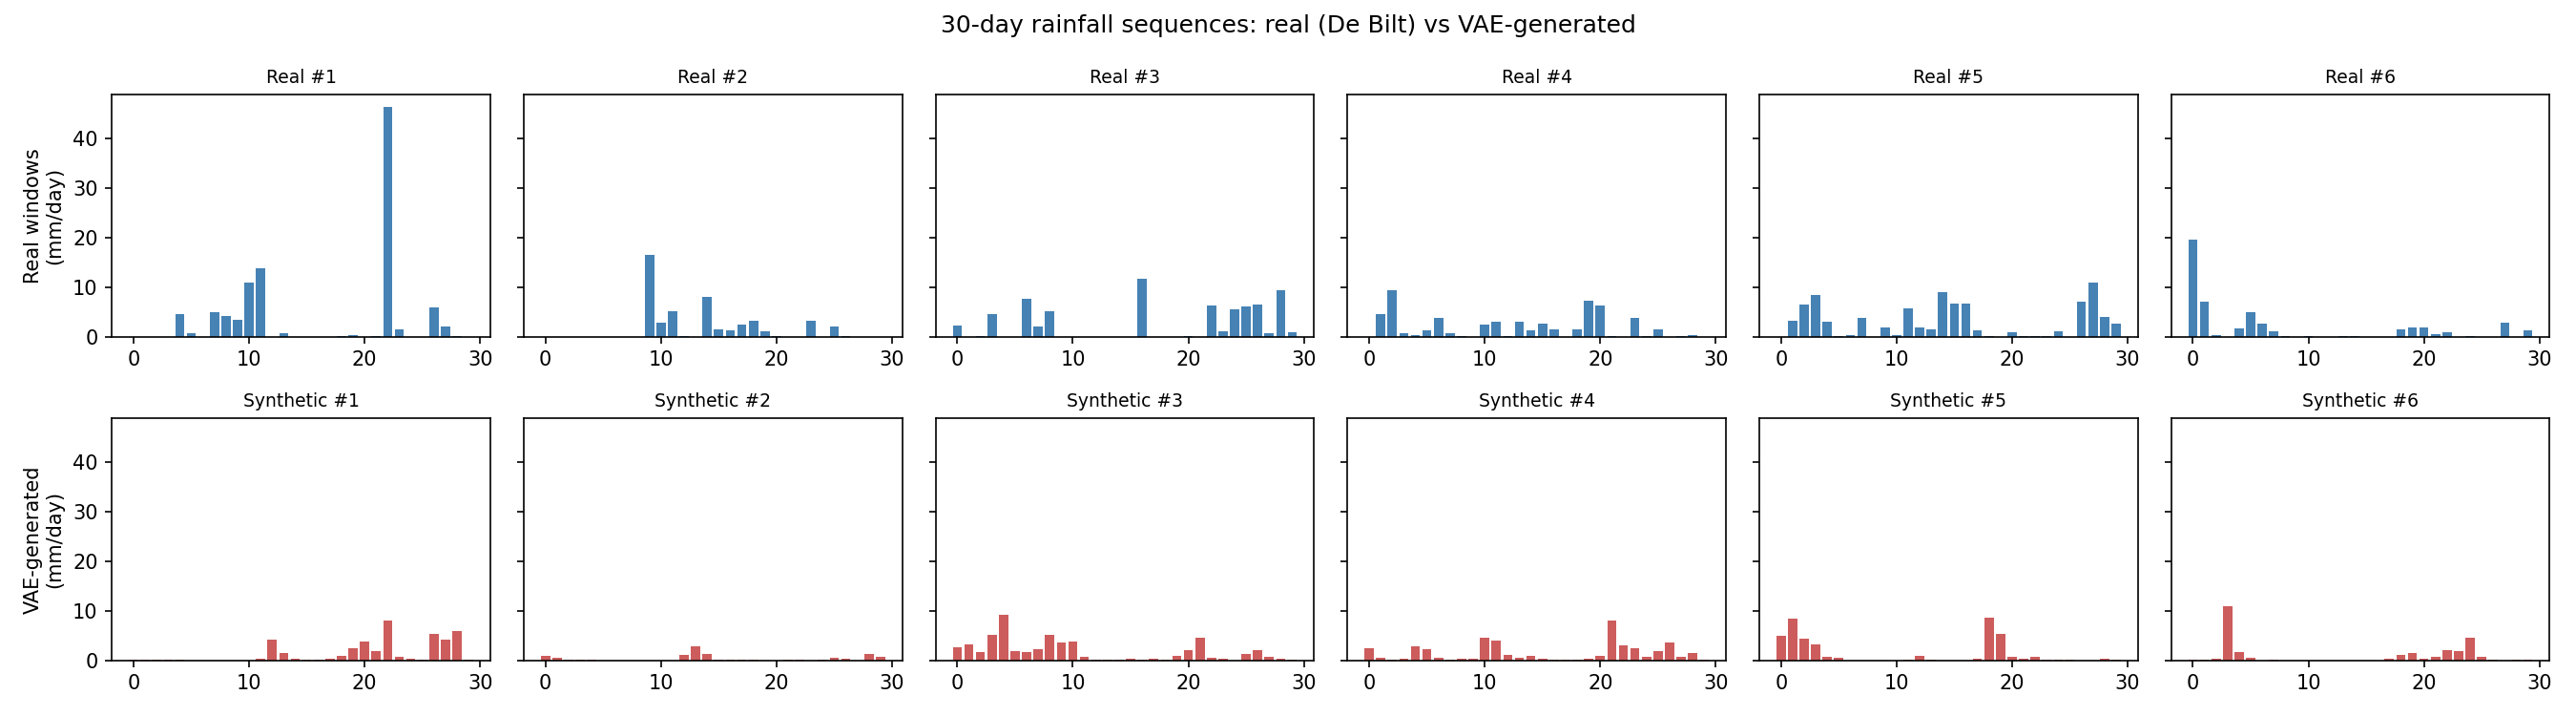

Reproduce this figure in Python.
"""
Small VAE (PyTorch) that learns the shape of real rainfall event sequences
from the De Bilt KNMI record and generates synthetic ones.


"""

import numpy as np
import pandas as pd
import torch
import torch.nn as nn
import torch.nn.functional as F
import matplotlib
matplotlib.use('Agg')
import matplotlib.pyplot as plt
from pathlib import Path

torch.manual_seed(0)
np.random.seed(0)

SCRIPT_DIR = Path(__file__).resolve().parent
DATA_PATH = SCRIPT_DIR.parent / 'data' / 'result.txt'

# ---------------------------------------------------------------
# 1. Load data and build training windows
# ---------------------------------------------------------------
df = pd.read_csv(
    DATA_PATH,
    comment='#', names=['STN', 'YYYYMMDD', 'RD'], skipinitialspace=True
).dropna()
df['RD_mm'] = df['RD'].astype(float).clip(lower=0) / 10.0
series = df['RD_mm'].values

WINDOW = 30  # 30-day rainfall sequences
STRIDE = 5   # overlap windows to get more training examples

windows = []
for i in range(0, len(series) - WINDOW, STRIDE):
    w = series[i:i + WINDOW]
    # Keep only windows that contain some real rain (skip long dry stretches
    # so the model spends its capacity on actual rain events, not zeros)
    if w.sum() > 20:  # at least 2mm total over the month, arbitrary filter
        windows.append(w)

windows = np.array(windows, dtype=np.float32)
print(f"Training windows: {windows.shape[0]} sequences of length {WINDOW}")

# Normalize with log1p (rainfall is skewed) then scale to roughly [0,1]
log_windows = np.log1p(windows)
scale = log_windows.max()
data = log_windows / scale

X = torch.from_numpy(data)

# ---------------------------------------------------------------
# 2. Define a small VAE
# ---------------------------------------------------------------
LATENT_DIM = 12

class VAE(nn.Module):
    def __init__(self, seq_len=WINDOW, latent_dim=LATENT_DIM, hidden=128):
        super().__init__()
        self.enc = nn.Sequential(
            nn.Linear(seq_len, hidden), nn.ReLU(),
            nn.Linear(hidden, hidden), nn.ReLU(),
        )
        self.mu = nn.Linear(hidden, latent_dim)
        self.logvar = nn.Linear(hidden, latent_dim)

        self.dec = nn.Sequential(
            nn.Linear(latent_dim, hidden), nn.ReLU(),
            nn.Linear(hidden, hidden), nn.ReLU(),
            nn.Linear(hidden, seq_len), nn.Sigmoid(),
        )

    def encode(self, x):
        h = self.enc(x)
        return self.mu(h), self.logvar(h)

    def reparameterize(self, mu, logvar):
        std = torch.exp(0.5 * logvar)
        eps = torch.randn_like(std)
        return mu + eps * std

    def forward(self, x):
        mu, logvar = self.encode(x)
        z = self.reparameterize(mu, logvar)
        return self.dec(z), mu, logvar


def vae_loss(recon, x, mu, logvar, beta):
    recon_loss = F.mse_loss(recon, x, reduction='sum') / x.shape[0]
    kld = -0.5 * torch.sum(1 + logvar - mu.pow(2) - logvar.exp()) / x.shape[0]
    return recon_loss + beta * kld, recon_loss, kld


# ---------------------------------------------------------------
# 3. Train (with KL annealing to avoid posterior collapse)
# ---------------------------------------------------------------
model = VAE()
optimizer = torch.optim.Adam(model.parameters(), lr=2e-3)

EPOCHS = 400
BATCH_SIZE = 64
n = X.shape[0]
MAX_BETA = 0.02  # keep the KL term weak so the decoder can't ignore z

for epoch in range(EPOCHS):
    beta = MAX_BETA * min(1.0, epoch / 100)  # ramp up over first 100 epochs
    perm = torch.randperm(n)
    total_loss, total_recon, total_kld = 0.0, 0.0, 0.0
    n_batches = 0
    for i in range(0, n, BATCH_SIZE):
        idx = perm[i:i + BATCH_SIZE]
        batch = X[idx]
        optimizer.zero_grad()
        recon, mu, logvar = model(batch)
        loss, recon_loss, kld = vae_loss(recon, batch, mu, logvar, beta)
        loss.backward()
        optimizer.step()
        total_loss += loss.item()
        total_recon += recon_loss.item()
        total_kld += kld.item()
        n_batches += 1
    if (epoch + 1) % 50 == 0:
        print(f"Epoch {epoch+1:3d}/{EPOCHS}  loss: {total_loss/n_batches:.4f}  "
              f"recon: {total_recon/n_batches:.4f}  kld: {total_kld/n_batches:.4f}  beta: {beta:.4f}")

# ---------------------------------------------------------------
# 4. Generate synthetic sequences and invert the normalization
# ---------------------------------------------------------------
model.eval()
with torch.no_grad():
    z_samples = torch.randn(6, LATENT_DIM)
    synthetic = model.dec(z_samples).numpy()

def invert(norm_seq):
    return np.expm1(norm_seq * scale)

synthetic_mm = np.array([invert(s) for s in synthetic])

# Pick a few real windows for comparison
real_idx = np.random.choice(len(windows), 6, replace=False)
real_examples = windows[real_idx]

# ---------------------------------------------------------------
# 5. Plot real vs synthetic
# ---------------------------------------------------------------
fig, axes = plt.subplots(2, 6, figsize=(18, 5), sharey=True)
for i in range(6):
    axes[0, i].bar(range(WINDOW), real_examples[i], color='steelblue')
    axes[0, i].set_title(f"Real #{i+1}", fontsize=9)
    axes[1, i].bar(range(WINDOW), synthetic_mm[i], color='indianred')
    axes[1, i].set_title(f"Synthetic #{i+1}", fontsize=9)
axes[0, 0].set_ylabel("Real windows\n(mm/day)")
axes[1, 0].set_ylabel("VAE-generated\n(mm/day)")
fig.suptitle("30-day rainfall sequences: real (De Bilt) vs VAE-generated")
plt.tight_layout()
plt.savefig(SCRIPT_DIR / 'vae_scenarios.png', dpi=150)
print("\nPlot saved.")

# ---------------------------------------------------------------
# 6. A rough sanity check: compare summary statistics
# ---------------------------------------------------------------
print("\n--- Sanity check: 30-day window totals (mm) ---")
print(f"Real windows      - mean: {windows.sum(axis=1).mean():.1f}, "
      f"std: {windows.sum(axis=1).std():.1f}, "
      f"max: {windows.sum(axis=1).max():.1f}")
print(f"Synthetic windows - mean: {synthetic_mm.sum(axis=1).mean():.1f}, "
      f"std: {synthetic_mm.sum(axis=1).std():.1f}, "
      f"max: {synthetic_mm.sum(axis=1).max():.1f}")

torch.save(model.state_dict(), SCRIPT_DIR / 'vae_rainfall_model.pt')
